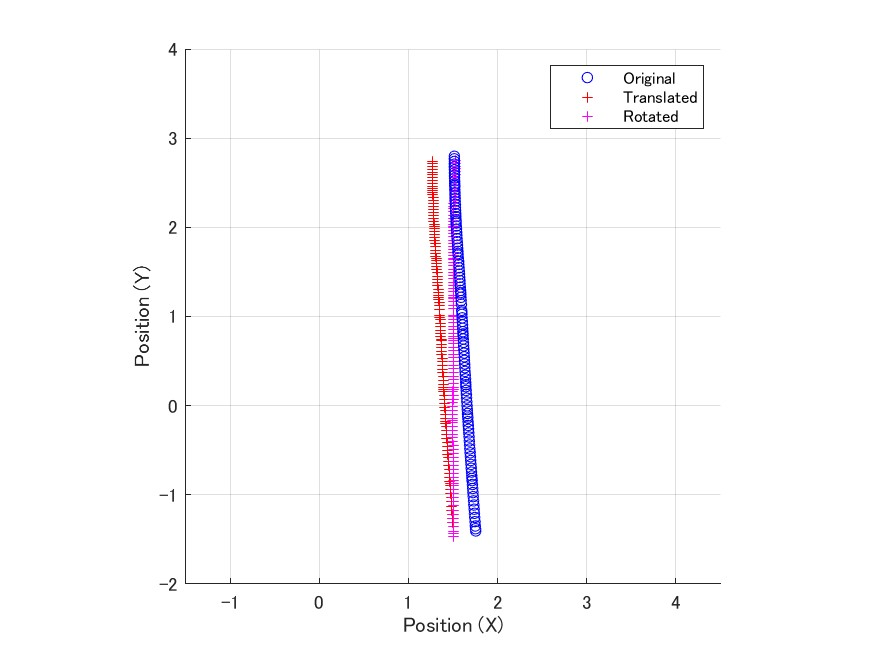

The table this chart was drawn from, first rows:
0, -1.46291887750503, 1.67239269773277, 1.50868814277838
0.008333, -1.438, 1.689, 1.508
0.01667, -1.407, 1.709, 1.508
0.025, -1.358, 1.741, 1.508
0.03333, -1.311, 1.771, 1.507
0.04167, -1.265, 1.799, 1.507
0.05, -1.218, 1.826, 1.506
0.05833, -1.171, 1.854, 1.506
0.06667, -1.124, 1.88, 1.505
0.075, -1.077, 1.906, 1.505
0.08333, -1.031, 1.93, 1.505
0.09167, -0.9859, 1.953, 1.504
0.1, -0.9405, 1.975, 1.504
0.1083, -0.8965, 1.996, 1.504
0.1167, -0.8731, 2.007, 1.503
0.125, -0.8447, 2.019, 1.503
0.1333, -0.8015, 2.037, 1.503
0.1417, -0.7582, 2.056, 1.502
0.15, -0.7146, 2.073, 1.502
0.1583, -0.6712, 2.089, 1.502
0.1667, -0.6278, 2.105, 1.501
0.175, -0.5841, 2.12, 1.501
0.1833, -0.5401, 2.135, 1.501
0.1917, -0.4958, 2.148, 1.5
0.2, -0.4511, 2.162, 1.5
0.2083, -0.4064, 2.174, 1.5
0.2167, -0.3617, 2.185, 1.5
0.225, -0.3193, 2.195, 1.5
0.2333, -0.277, 2.205, 1.5
0.2417, -0.2337, 2.213, 1.5
0.25, -0.1933, 2.221, 1.499
0.2583, -0.171, 2.225, 1.499
0.2667, -0.1419, 2.229, 1.499
0.275, -0.09894, 2.235, 1.5
0.2833, -0.05576, 2.24, 1.5
0.2917, -0.01231, 2.245, 1.5
0.3, 0.03085, 2.248, 1.5
0.3083, 0.07384, 2.251, 1.5
0.3167, 0.1162, 2.253, 1.5
0.325, 0.1584, 2.254, 1.5
0.3333, 0.1806, 2.254, 1.5
0.3417, 0.2055, 2.254, 1.501
0.35, 0.2466, 2.253, 1.501
0.3583, 0.288, 2.251, 1.501
0.3667, 0.3302, 2.249, 1.501
0.375, 0.372, 2.245, 1.501
0.3833, 0.4135, 2.241, 1.502
0.3917, 0.4543, 2.236, 1.503
0.4, 0.4946, 2.231, 1.503
0.4083, 0.5358, 2.224, 1.503
0.4167, 0.5773, 2.216, 1.503
0.425, 0.617, 2.208, 1.503
0.4333, 0.6565, 2.2, 1.503
0.4417, 0.6949, 2.191, 1.504
0.45, 0.7314, 2.182, 1.504
0.4583, 0.7516, 2.176, 1.504
0.4667, 0.7768, 2.168, 1.505
0.475, 0.8142, 2.157, 1.505
0.4833, 0.8523, 2.145, 1.505
0.4917, 0.892, 2.131, 1.506
0.5, 0.9316, 2.117, 1.506
... 56 more rows
